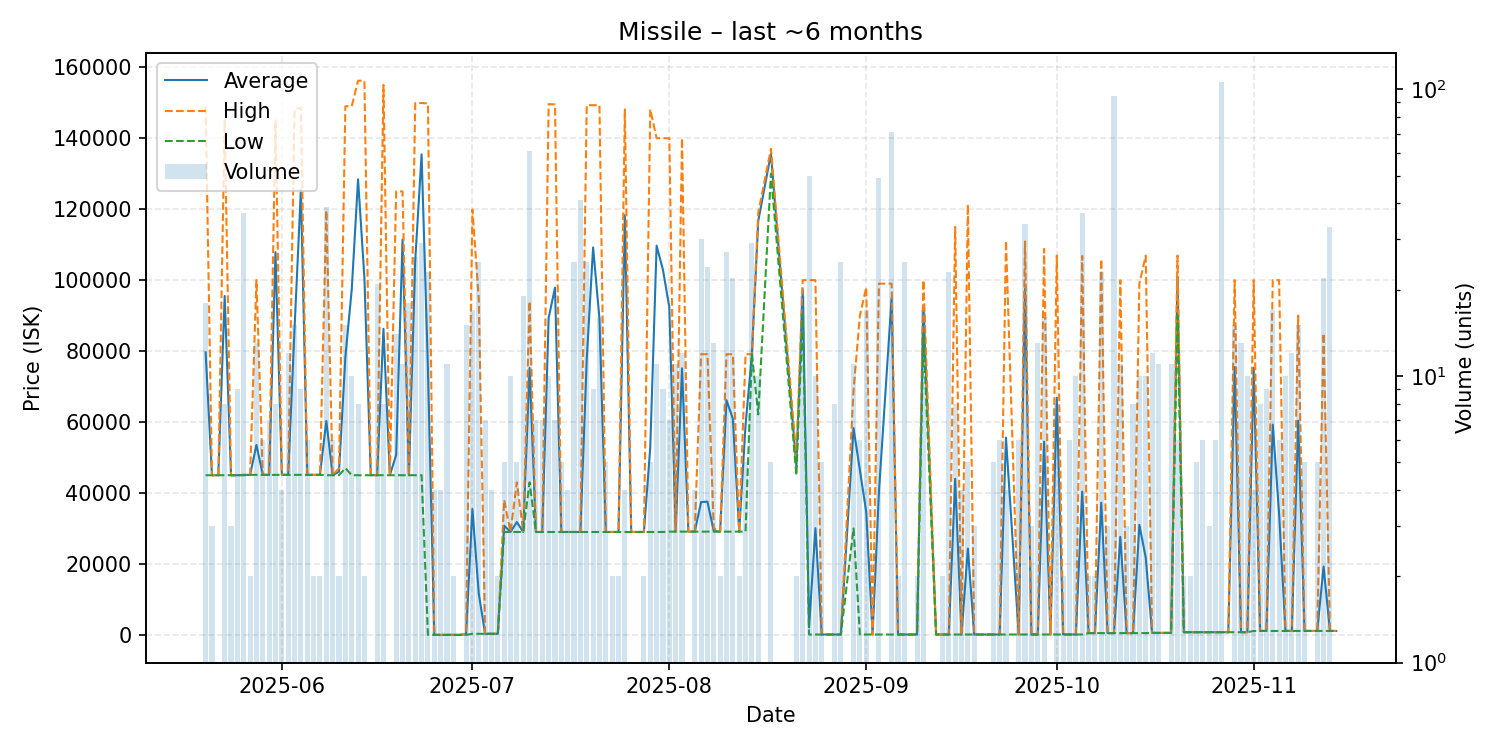

The data file committed next to this chart (first rows):
date, average, highest, lowest, order_count, volume
2025-05-20, 79633, 148900, 45000, 7, 18
2025-05-21, 45000, 45000, 45000, 2, 3
2025-05-22, 45000, 45000, 45000, 1, 1
2025-05-23, 95525, 145100, 45000, 5, 8
2025-05-24, 45000, 45000, 45000, 2, 3
2025-05-25, 45000, 45000, 45000, 4, 9
2025-05-26, 45097, 45100, 45000, 4, 37
2025-05-27, 45100, 45100, 45100, 2, 2
2025-05-28, 53546, 100000, 45100, 6, 13
2025-05-29, 45100, 45100, 45100, 4, 6
2025-05-30, 45100, 45100, 45100, 5, 7
2025-05-31, 107850, 145000, 45100, 6, 8
2025-06-01, 45100, 45100, 45100, 4, 4
2025-06-02, 45100, 45100, 45100, 2, 12
2025-06-03, 86341, 148200, 45100, 6, 15
2025-06-04, 125522, 148600, 45100, 4, 9
2025-06-05, 45100, 45100, 45100, 2, 6
2025-06-06, 45100, 45100, 45100, 2, 2
2025-06-07, 45100, 45100, 45100, 2, 2
2025-06-08, 60295, 119650, 45000, 10, 39
2025-06-09, 45000, 45000, 45000, 3, 6
2025-06-10, 46000, 47000, 45000, 2, 2
2025-06-11, 78327, 149000, 47000, 9, 15
2025-06-12, 97300, 149000, 45000, 7, 10
2025-06-13, 128400, 156200, 45000, 3, 8
2025-06-14, 100600, 156200, 45000, 2, 2
2025-06-15, 45010, 45010, 45010, 1, 1
2025-06-16, 45010, 45010, 45010, 2, 21
2025-06-17, 86256, 155000, 45010, 3, 8
2025-06-18, 45010, 45010, 45010, 1, 1
2025-06-19, 50724, 125000, 45010, 3, 14
2025-06-20, 111430, 125000, 45010, 8, 11
2025-06-21, 45010, 45010, 45010, 3, 18
2025-06-22, 105522, 149900, 45010, 5, 26
2025-06-23, 135431, 149900, 45000, 7, 29
2025-06-24, 74922, 149800, 0.03, 9, 23
2025-06-25, 0.03, 0.03, 0.03, 4, 4
2025-06-26, 0.03, 0.03, 0.03, 3, 4
2025-06-27, 0.04, 0.04, 0.04, 2, 11
2025-06-28, 0.04, 0.04, 0.04, 1, 2
2025-06-29, 0.04, 0.04, 0.04, 1, 1
2025-06-30, 120, 300.0, 0.04, 9, 15
2025-07-01, 35477, 119900, 301.0, 5, 17
2025-07-02, 11652, 94900, 301.0, 5, 25
2025-07-03, 301.0, 301.0, 301.0, 2, 7
2025-07-04, 302.1, 303.0, 301.2, 2, 4
2025-07-05, 303.0, 303.0, 303.0, 2, 2
2025-07-06, 30800, 38000, 29000, 5, 5
2025-07-07, 29000, 29000, 29000, 4, 10
2025-07-08, 31800, 43000, 29000, 4, 5
2025-07-09, 29000, 29000, 29000, 7, 19
2025-07-10, 75217, 94000, 43000, 12, 61
2025-07-11, 29000, 29000, 29000, 3, 7
2025-07-12, 29000, 29000, 29000, 5, 7
2025-07-13, 89290, 149600, 29000, 7, 10
2025-07-14, 97857, 149500, 29000, 4, 7
2025-07-15, 29000, 29000, 29000, 3, 5
2025-07-16, 29000, 29000, 29000, 3, 4
2025-07-17, 29000, 29000, 29000, 5, 25
2025-07-18, 29000, 29000, 29000, 1, 41
... 110 more rows
